Image classification data set "Merged" (Paradox696969/Apophenia-Investigation on GitHub). Class labels (6): brewers blackbird, crowned pigeon, darwins flycatcher, pink robin, skua, tricolored blackbird.

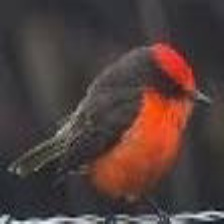
Label: darwins flycatcher

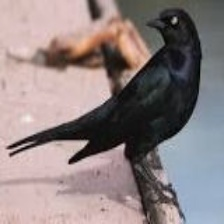
Label: brewers blackbird

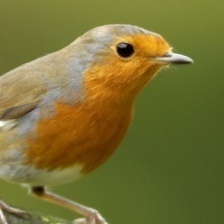
Label: pink robin

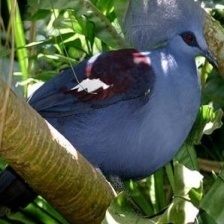
Label: crowned pigeon

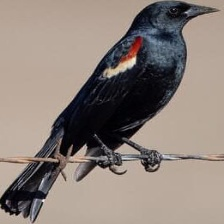
Label: tricolored blackbird

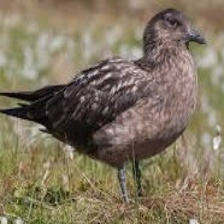
Label: skua
